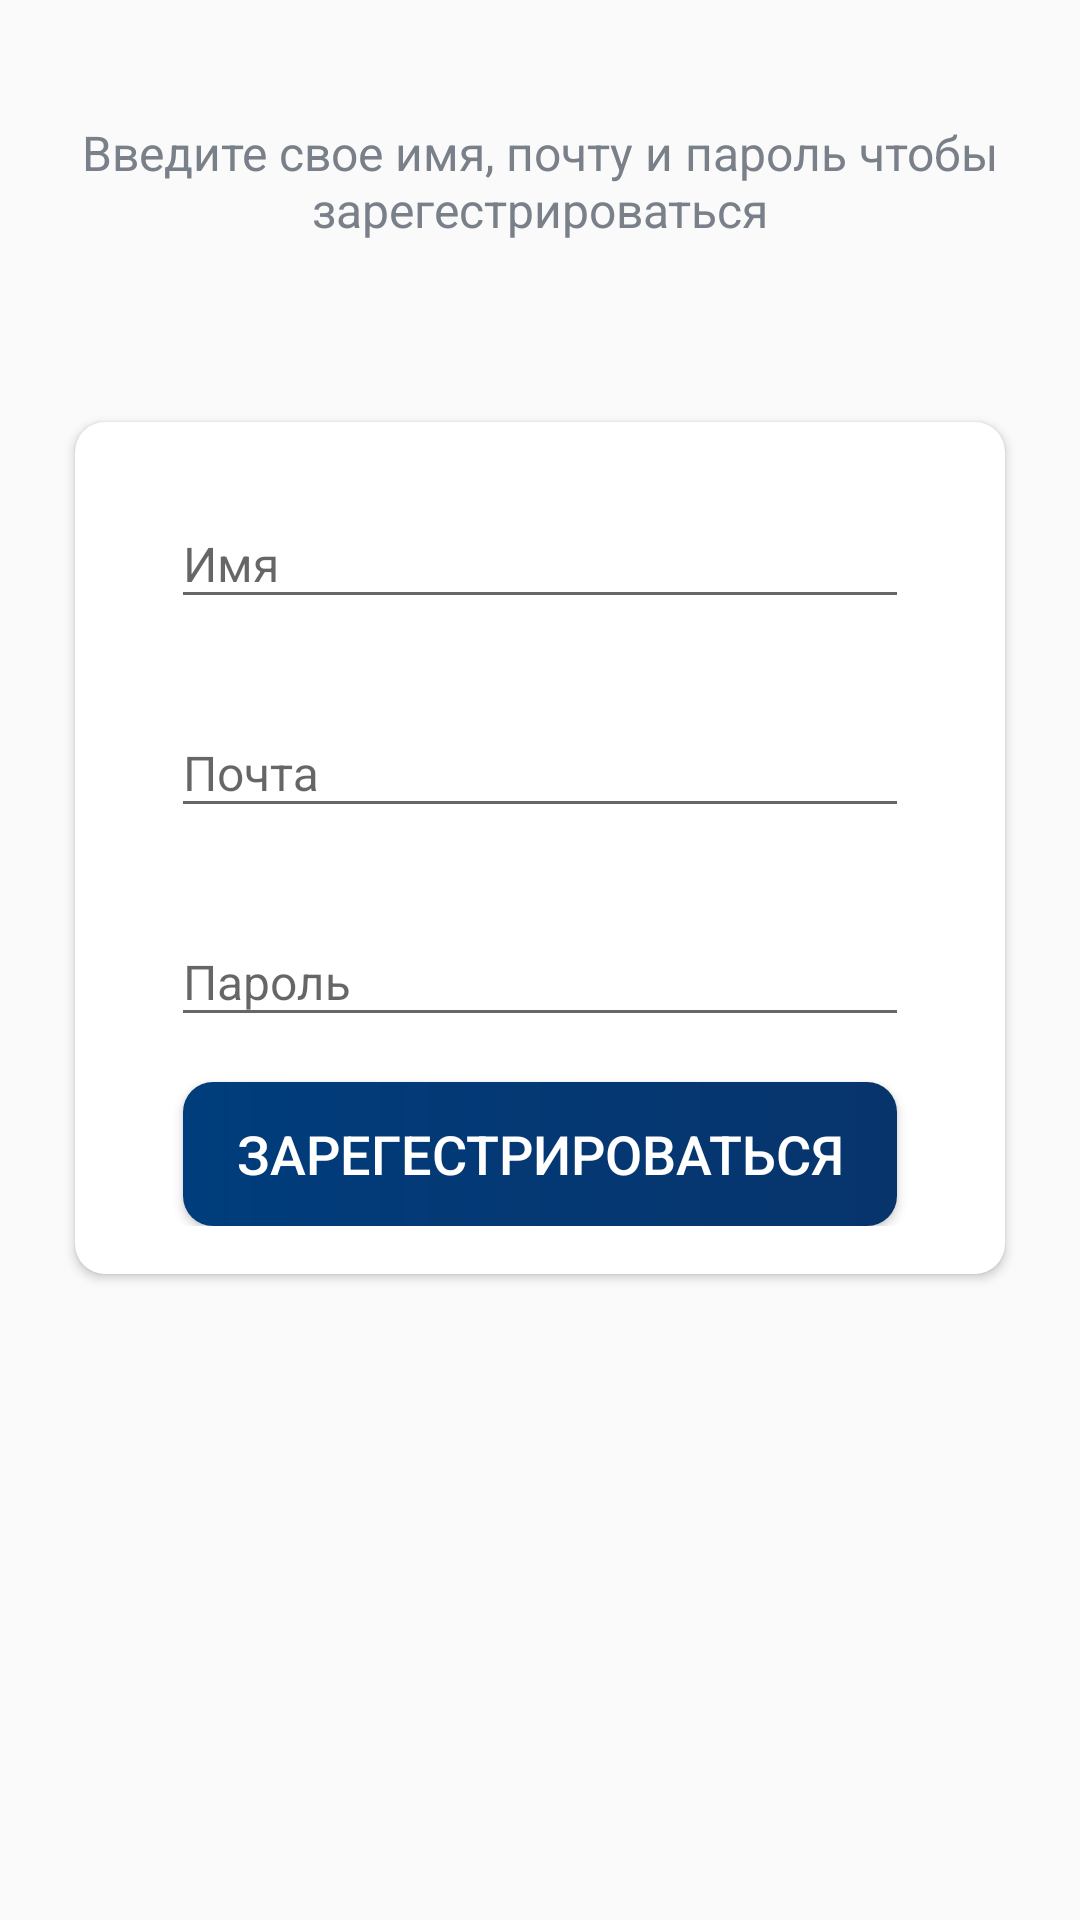

Here is an Android app screen rendered from its layout file. Give the layout XML and the strings, colors and styles it references.
<!-- AndroidManifest.xml: application theme Theme.TrelloCloneApp -->
<!-- res/layout/fragment_sign_up.xml -->
<?xml version="1.0" encoding="utf-8"?>
<LinearLayout xmlns:android="http://schemas.android.com/apk/res/android"
    xmlns:app="http://schemas.android.com/apk/res-auto"
    xmlns:tools="http://schemas.android.com/tools"
    android:layout_width="match_parent"
    android:layout_height="match_parent"
    android:orientation="vertical"
    tools:context=".presentation.fragments.sign_up.SignUpFragment">

    <LinearLayout
        android:layout_width="match_parent"
        android:layout_height="match_parent"
        android:layout_gravity="center"
        android:layout_marginTop="40dp"
        android:orientation="vertical">

        <TextView
            android:layout_width="match_parent"
            android:layout_height="wrap_content"
            android:layout_marginStart="25dp"
            android:layout_marginEnd="25dp"
            android:gravity="center"
            android:text="@string/sign_up_text"
            android:textColor="@color/secondary_text_color"
            android:textSize="16sp"
            android:id="@+id/sign_up_description_tv"/>

        <androidx.cardview.widget.CardView
            android:layout_width="match_parent"
            android:layout_height="wrap_content"
            android:layout_marginStart="25dp"
            android:layout_marginTop="60dp"
            android:layout_marginEnd="25dp"
            android:elevation="10dp"
            app:cardCornerRadius="10dp">

            <LinearLayout
                android:layout_width="match_parent"
                android:layout_height="wrap_content"
                android:orientation="vertical"
                android:padding="16dp">

                <com.google.android.material.textfield.TextInputLayout
                    android:id="@+id/sign_up_name_til"
                    android:layout_width="match_parent"
                    android:layout_height="wrap_content"
                    android:layout_marginStart="16dp"
                    android:layout_marginEnd="16dp">

                    <com.google.android.material.textfield.TextInputEditText
                        android:id="@+id/sign_up_name_et"
                        android:layout_width="match_parent"
                        android:layout_height="wrap_content"
                        android:hint="@string/name"
                        android:inputType="textEmailAddress"
                        android:textSize="16sp" />
                </com.google.android.material.textfield.TextInputLayout>

                <com.google.android.material.textfield.TextInputLayout
                    android:id="@+id/sign_up_email_til"
                    android:layout_width="match_parent"
                    android:layout_height="wrap_content"
                    android:layout_marginStart="16dp"
                    android:layout_marginTop="20dp"
                    android:layout_marginEnd="16dp">

                    <com.google.android.material.textfield.TextInputEditText
                        android:id="@+id/sign_up_email_et"
                        android:layout_width="match_parent"
                        android:layout_height="wrap_content"
                        android:hint="@string/email"
                        android:inputType="textEmailAddress"
                        android:textSize="16sp" />
                </com.google.android.material.textfield.TextInputLayout>

                <com.google.android.material.textfield.TextInputLayout
                    android:id="@+id/sign_up_password_til"
                    android:layout_width="match_parent"
                    android:layout_height="wrap_content"
                    android:layout_marginStart="16dp"
                    android:layout_marginTop="20dp"
                    android:layout_marginEnd="16dp">

                    <com.google.android.material.textfield.TextInputEditText
                        android:id="@+id/sign_up_password_et"
                        android:layout_width="match_parent"
                        android:layout_height="wrap_content"
                        android:hint="@string/password"
                        android:inputType="textPassword"
                        android:textSize="16sp" />
                </com.google.android.material.textfield.TextInputLayout>

                <Button
                    android:id="@+id/sign_up_page_btn"
                    android:layout_width="match_parent"
                    android:layout_height="wrap_content"
                    android:layout_gravity="center"
                    android:layout_marginStart="20dp"
                    android:layout_marginTop="15dp"
                    android:layout_marginEnd="20dp"
                    android:background="@drawable/shape_button_rounded"
                    android:foreground="?attr/selectableItemBackground"
                    android:gravity="center"
                    android:paddingTop="8dp"
                    android:paddingBottom="8dp"
                    android:text="@string/sign_up_btn_text"
                    android:textColor="@color/white"
                    android:textSize="18sp"/>
            </LinearLayout>
        </androidx.cardview.widget.CardView>
    </LinearLayout>
</LinearLayout>
<!-- resources referenced by this layout -->
<resources>
  <color name="secondary_text_color">#7A8089</color>
  <color name="white">#FFFFFFFF</color>
  <!-- drawable shape_button_rounded (drawable) -->
  <?xml version="1.0" encoding="utf-8"?>
  <shape xmlns:android="http://schemas.android.com/apk/res/android"
      android:shape="rectangle">
  
      <gradient
          android:angle="360"
          android:endColor="#08346c"
          android:startColor="#003d7c"
          android:type="linear" />
  
      <corners android:radius="10dp" />
  </shape>
  <string name="email">Почта</string>
  <string name="name">Имя</string>
  <string name="password">Пароль</string>
  <string name="sign_up_btn_text">Зарегестрироваться</string>
  <string name="sign_up_text">Введите свое имя, почту и пароль чтобы зарегестрироваться</string>
  <style name="Theme.TrelloCloneApp" parent="Theme.AppCompat.Light.NoActionBar">
          <item name="colorPrimary">@color/colorPrimary</item>
          <item name="colorPrimaryDark">@color/colorPrimaryDark</item>
          <item name="colorAccent">@color/colorAccent</item>
  
      </style>
  <color name="colorPrimary">#003d7c</color>
  <color name="colorPrimaryDark">#08346c</color>
  <color name="colorAccent">#003d7c</color>
</resources>
